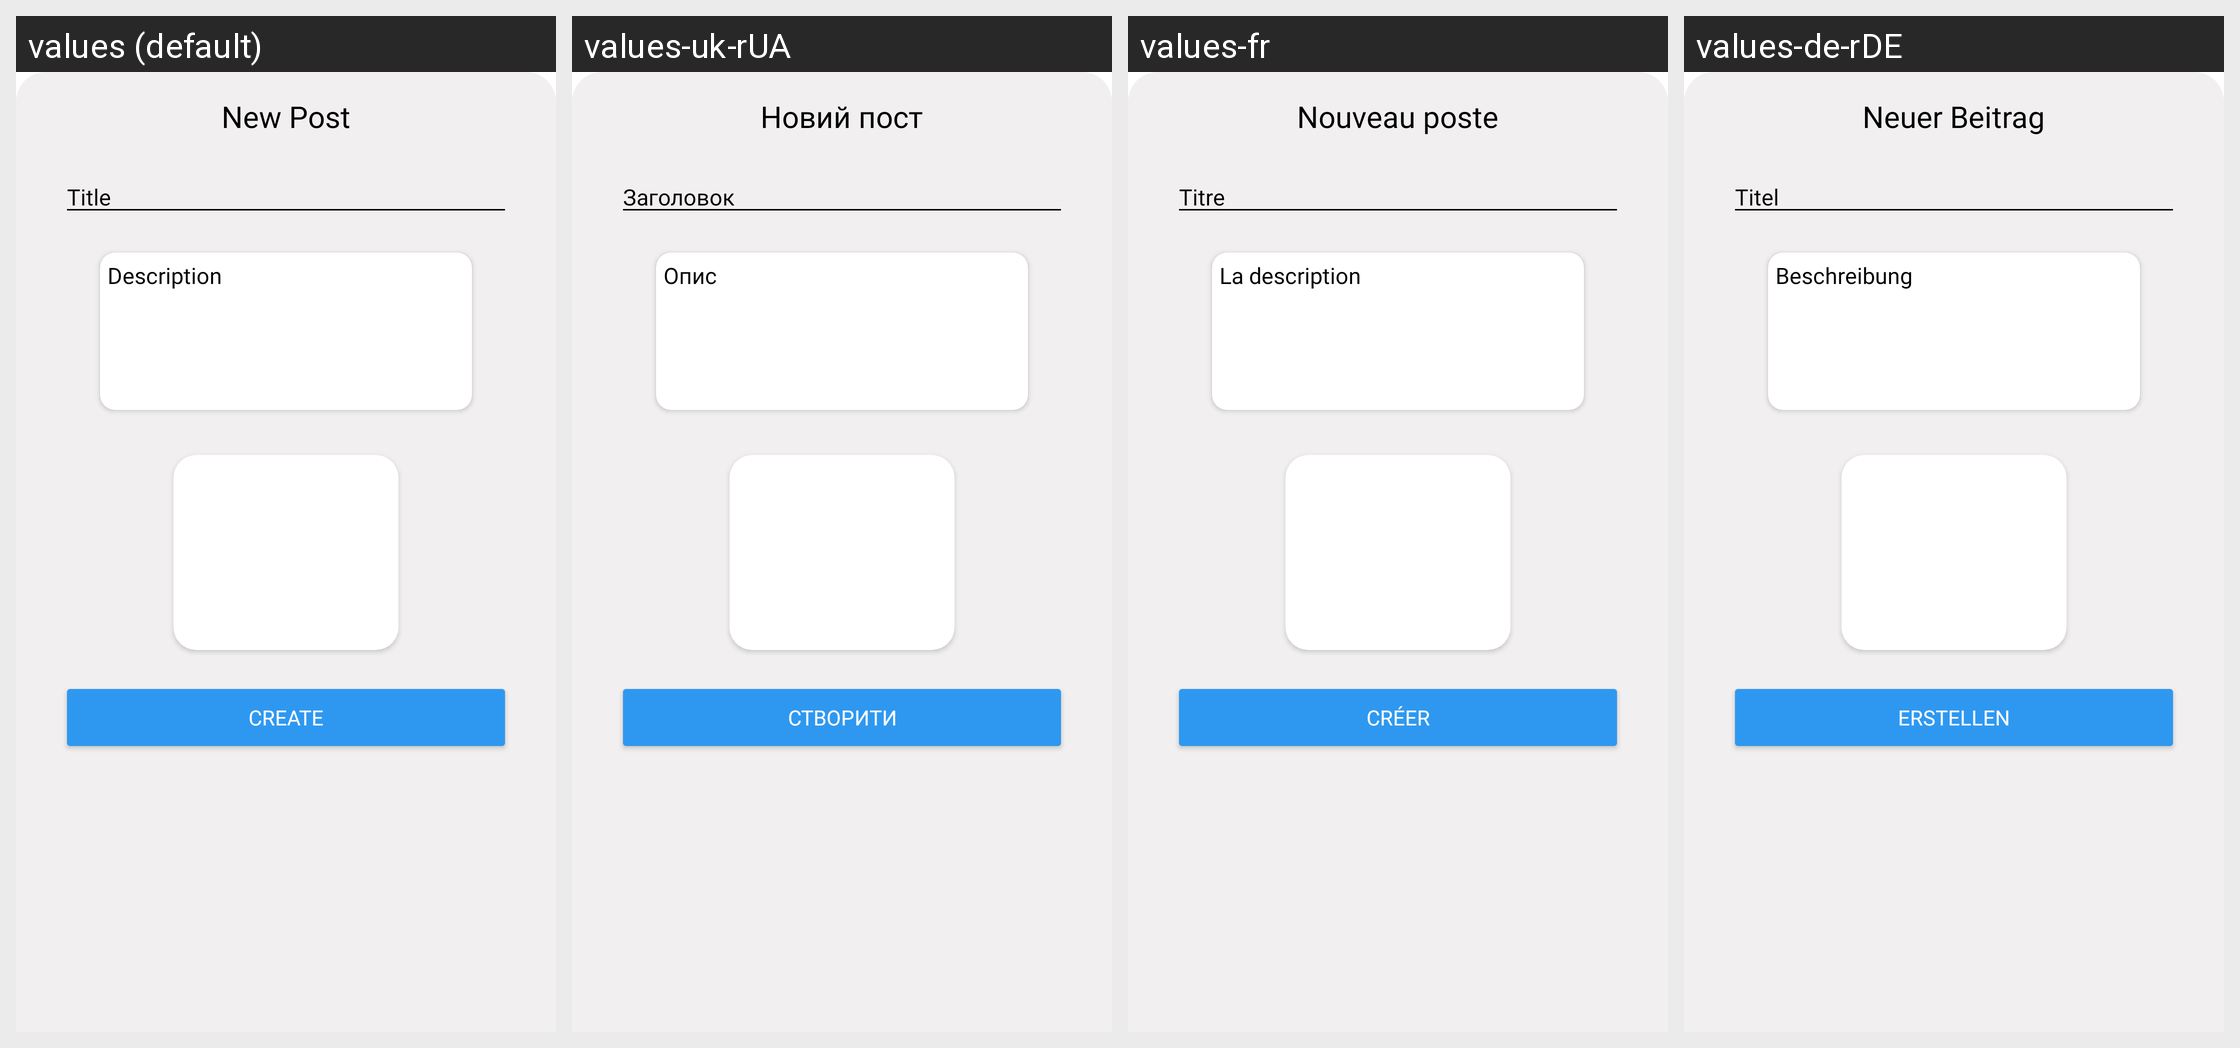

For this localized Android screen grid, give each drawn string resource with its value in every locale shown.
Android screen res/layout/fragment_add_news.xml rendered under 4 locales, left to right: values (default), values-uk-rUA, values-fr, values-de-rDE. Device: Nexus 5 (rendered at 1080×1920; each locale shown at half size, 540×960, under a caption strip naming it); theme Theme.ProtectU.
Other locales in the repository, not shown: values-pt.
Strings drawn on this screen, with the default value and each locale's value (text and hints the layout hard-codes, and strings that could not be matched under every locale, appear in the picture but are not listed):

new_post
  values: New Post
  values-uk-rUA: Новий пост
  values-fr: Nouveau poste
  values-de-rDE: Neuer Beitrag

title
  values: Title
  values-uk-rUA: Заголовок
  values-fr: Titre
  values-de-rDE: Titel

description
  values: Description
  values-uk-rUA: Опис
  values-fr: La description
  values-de-rDE: Beschreibung

Create
  values: Create
  values-uk-rUA: Створити
  values-fr: Créer
  values-de-rDE: Erstellen
